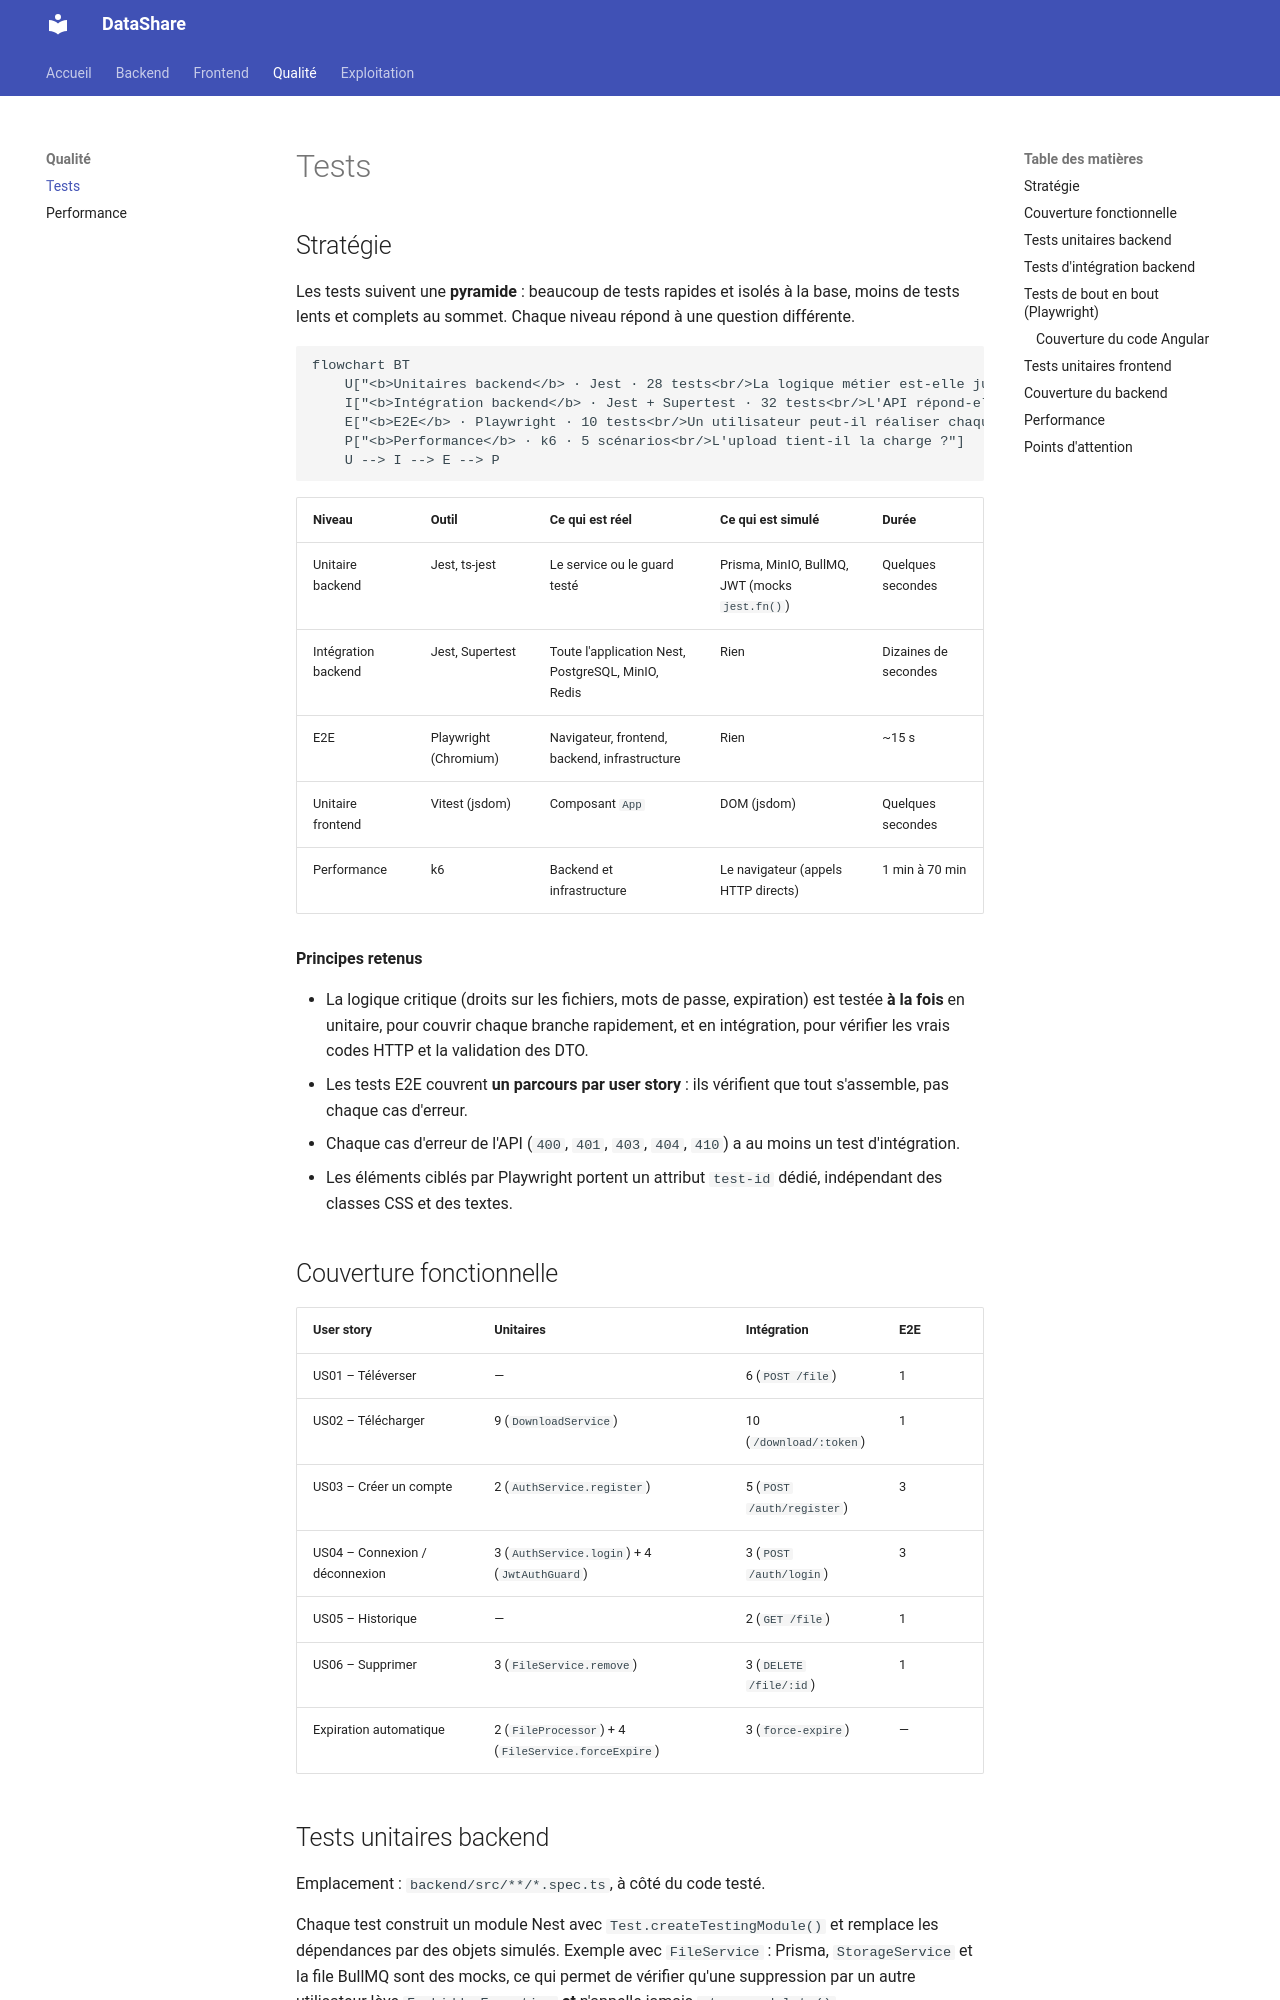

repository: ARCHI-M2026/P4 · page: tests/index.html · generator: mkdocs

# Tests

## Stratégie

Les tests suivent une **pyramide** : beaucoup de tests rapides et isolés à la base, moins de tests lents et complets au sommet. Chaque niveau répond à une question différente.

```mermaid
flowchart BT
    U["<b>Unitaires backend</b> · Jest · 28 tests<br/>La logique métier est-elle juste ?"]
    I["<b>Intégration backend</b> · Jest + Supertest · 32 tests<br/>L'API répond-elle correctement de bout en bout ?"]
    E["<b>E2E</b> · Playwright · 10 tests<br/>Un utilisateur peut-il réaliser chaque user story ?"]
    P["<b>Performance</b> · k6 · 5 scénarios<br/>L'upload tient-il la charge ?"]
    U --> I --> E --> P
```

| Niveau | Outil | Ce qui est réel | Ce qui est simulé | Durée |
|---|---|---|---|---|
| Unitaire backend | Jest, ts-jest | Le service ou le guard testé | Prisma, MinIO, BullMQ, JWT (mocks `jest.fn()`) | Quelques secondes |
| Intégration backend | Jest, Supertest | Toute l'application Nest, PostgreSQL, MinIO, Redis | Rien | Dizaines de secondes |
| E2E | Playwright (Chromium) | Navigateur, frontend, backend, infrastructure | Rien | ~15 s |
| Unitaire frontend | Vitest (jsdom) | Composant `App` | DOM (jsdom) | Quelques secondes |
| Performance | k6 | Backend et infrastructure | Le navigateur (appels HTTP directs) | 1 min à 70 min |

**Principes retenus**

- La logique critique (droits sur les fichiers, mots de passe, expiration) est testée **à la fois** en unitaire, pour couvrir chaque branche rapidement, et en intégration, pour vérifier les vrais codes HTTP et la validation des DTO.
- Les tests E2E couvrent **un parcours par user story** : ils vérifient que tout s'assemble, pas chaque cas d'erreur.
- Chaque cas d'erreur de l'API (`400`, `401`, `403`, `404`, `410`) a au moins un test d'intégration.
- Les éléments ciblés par Playwright portent un attribut `test-id` dédié, indépendant des classes CSS et des textes.

## Couverture fonctionnelle

| User story | Unitaires | Intégration | E2E |
|---|---|---|---|
| US01 – Téléverser | — | 6 (`POST /file`) | 1 |
| US02 – Télécharger | 9 (`DownloadService`) | 10 (`/download/:token`) | 1 |
| US03 – Créer un compte | 2 (`AuthService.register`) | 5 (`POST /auth/register`) | 3 |
| US04 – Connexion / déconnexion | 3 (`AuthService.login`) + 4 (`JwtAuthGuard`) | 3 (`POST /auth/login`) | 3 |
| US05 – Historique | — | 2 (`GET /file`) | 1 |
| US06 – Supprimer | 3 (`FileService.remove`) | 3 (`DELETE /file/:id`) | 1 |
| Expiration automatique | 2 (`FileProcessor`) + 4 (`FileService.forceExpire`) | 3 (`force-expire`) | — |
